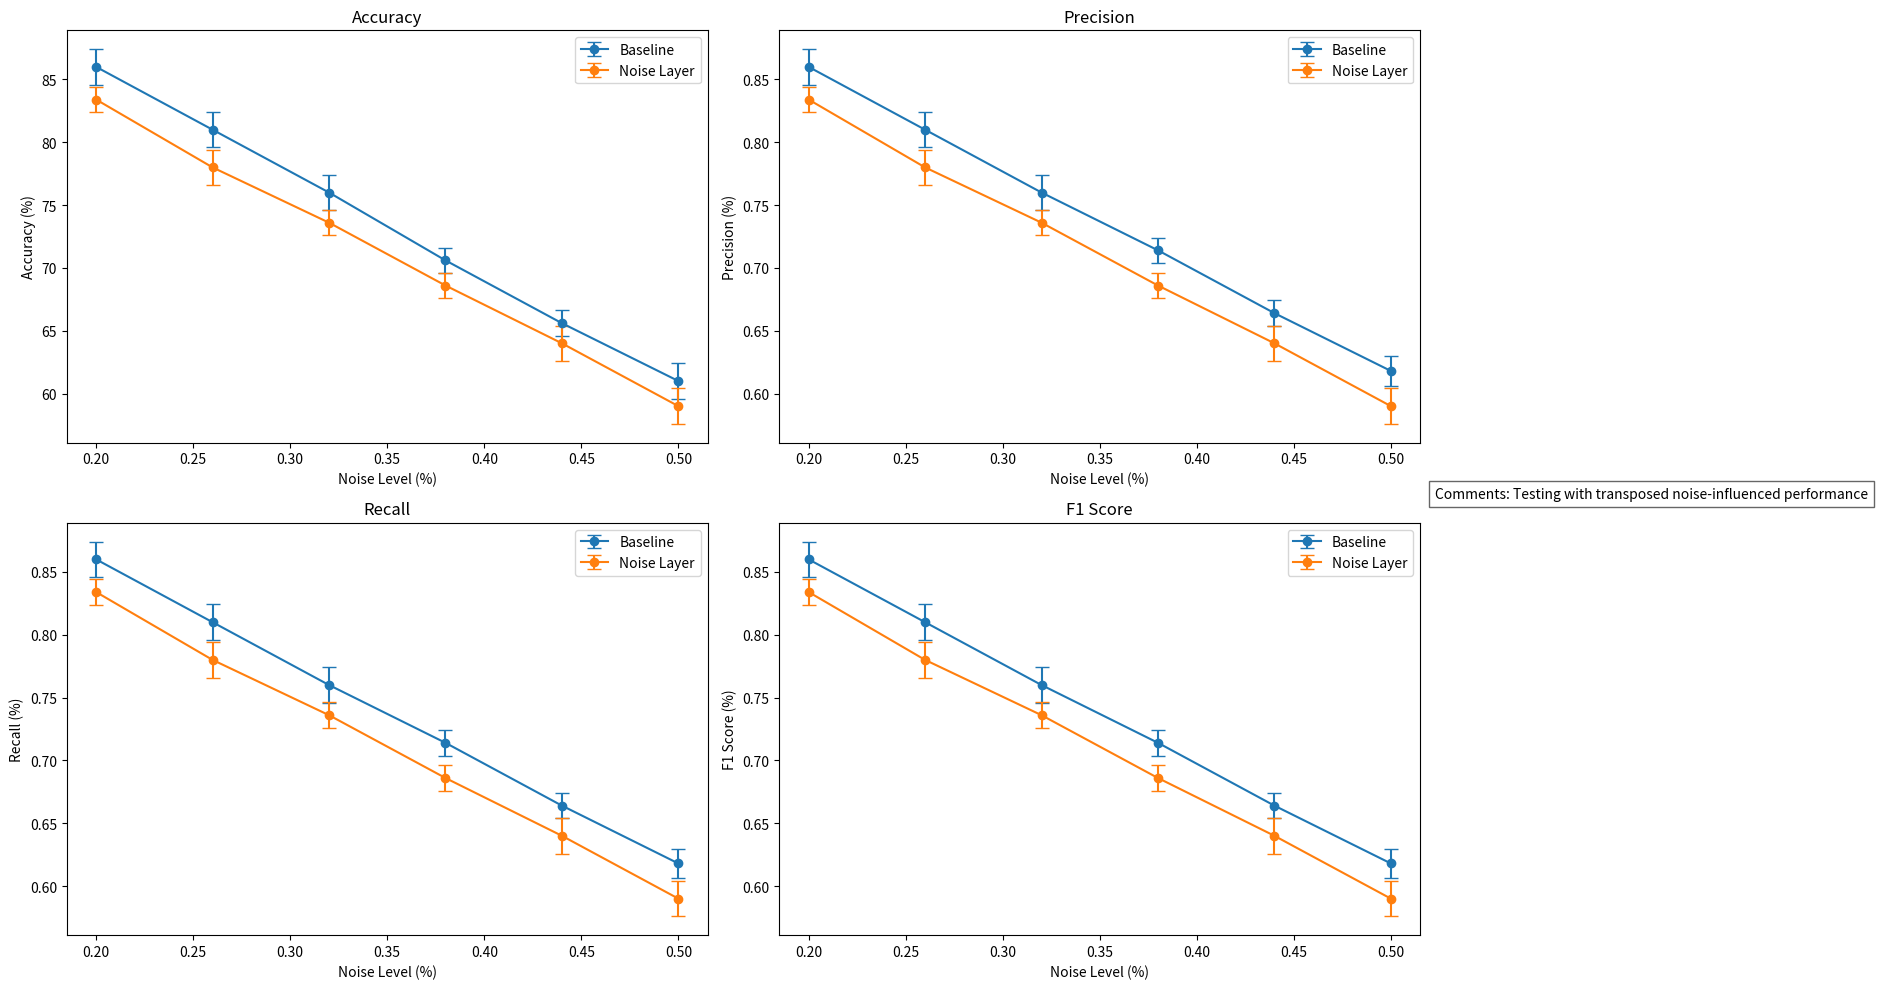

This figure's Python source: (Note: this script raises an exception after producing the figure.)
import numpy as np
import matplotlib.pyplot as plt
from datetime import datetime


def plot_comparison_figure(noise_levels, plot_name="baseline_vs_noise_adaptation", **kwargs):
    # Data from the log
    baseline_accuracy = kwargs['baseline_accuracy']
    noise_layer_accuracy = kwargs['noise_layer_accuracy']

    baseline_precision = kwargs['baseline_precision']
    noise_layer_precision = kwargs['noise_layer_precision']

    baseline_recall = kwargs['baseline_recall']
    noise_layer_recall = kwargs['noise_layer_recall']

    baseline_f1 = kwargs['baseline_f1']
    noise_layer_f1 = kwargs['noise_layer_f1']

    # Assuming the data for each metric is provided as an array of arrays (5 seeds)
    baseline_accuracy = np.array(baseline_accuracy)
    noise_layer_accuracy = np.array(noise_layer_accuracy)

    baseline_precision = np.array(baseline_precision)
    noise_layer_precision = np.array(noise_layer_precision)

    baseline_recall = np.array(baseline_recall)
    noise_layer_recall = np.array(noise_layer_recall)

    baseline_f1 = np.array(baseline_f1)
    noise_layer_f1 = np.array(noise_layer_f1)

    # Calculate means and standard deviations
    baseline_accuracy_mean = baseline_accuracy.mean(axis=0)
    noise_layer_accuracy_mean = noise_layer_accuracy.mean(axis=0)
    baseline_accuracy_std = baseline_accuracy.std(axis=0)
    noise_layer_accuracy_std = noise_layer_accuracy.std(axis=0)

    baseline_precision_mean = baseline_precision.mean(axis=0)
    noise_layer_precision_mean = noise_layer_precision.mean(axis=0)
    baseline_precision_std = baseline_precision.std(axis=0)
    noise_layer_precision_std = noise_layer_precision.std(axis=0)

    baseline_recall_mean = baseline_recall.mean(axis=0)
    noise_layer_recall_mean = noise_layer_recall.mean(axis=0)
    baseline_recall_std = baseline_recall.std(axis=0)
    noise_layer_recall_std = noise_layer_recall.std(axis=0)

    baseline_f1_mean = baseline_f1.mean(axis=0)
    noise_layer_f1_mean = noise_layer_f1.mean(axis=0)
    baseline_f1_std = baseline_f1.std(axis=0)
    noise_layer_f1_std = noise_layer_f1.std(axis=0)

    # Model info from kwargs
    model_info = kwargs.get('model_info', {})

    # Format model info for display
    model_info_text = '\n'.join([f'{key}: {value}' for key, value in model_info.items()])

    # Plotting
    plt.figure(figsize=(16, 10))

    # Accuracy
    plt.subplot(2, 2, 1)
    plt.errorbar(noise_levels, baseline_accuracy_mean, yerr=baseline_accuracy_std, marker='o', label='Baseline', capsize=5)
    plt.errorbar(noise_levels, noise_layer_accuracy_mean, yerr=noise_layer_accuracy_std, marker='o', label='Noise Layer', capsize=5)
    plt.title('Accuracy')
    plt.xlabel('Noise Level (%)')
    plt.ylabel('Accuracy (%)')
    plt.legend()

    # Precision
    plt.subplot(2, 2, 2)
    plt.errorbar(noise_levels, baseline_precision_mean, yerr=baseline_precision_std, marker='o', label='Baseline', capsize=5)
    plt.errorbar(noise_levels, noise_layer_precision_mean, yerr=noise_layer_precision_std, marker='o', label='Noise Layer', capsize=5)
    plt.title('Precision')
    plt.xlabel('Noise Level (%)')
    plt.ylabel('Precision (%)')
    plt.legend()

    # Recall
    plt.subplot(2, 2, 3)
    plt.errorbar(noise_levels, baseline_recall_mean, yerr=baseline_recall_std, marker='o', label='Baseline', capsize=5)
    plt.errorbar(noise_levels, noise_layer_recall_mean, yerr=noise_layer_recall_std, marker='o', label='Noise Layer', capsize=5)
    plt.title('Recall')
    plt.xlabel('Noise Level (%)')
    plt.ylabel('Recall (%)')
    plt.legend()

    # F1 Score
    plt.subplot(2, 2, 4)
    plt.errorbar(noise_levels, baseline_f1_mean, yerr=baseline_f1_std, marker='o', label='Baseline', capsize=5)
    plt.errorbar(noise_levels, noise_layer_f1_mean, yerr=noise_layer_f1_std, marker='o', label='Noise Layer', capsize=5)
    plt.title('F1 Score')
    plt.xlabel('Noise Level (%)')
    plt.ylabel('F1 Score (%)')
    plt.legend()

    # Add model and hyperparameter info as a text box
    plt.gcf().text(0.90, 0.5, model_info_text, fontsize=10, verticalalignment='center', bbox=dict(facecolor='white', alpha=0.6))

    plt.tight_layout(rect=(0, 0, 0.9, 1))  # Adjust to make room for the textbox

    current_time = datetime.now().strftime("%Y-%m-%d_%H-%M")
    plot_name = f"plots/{plot_name}_{current_time}.png"

    # Save the plot with the new name
    plt.savefig(plot_name)
    plt.show()


if __name__ == "__main__":
    # Updated noise levels
    NOISE_LEVELS = np.linspace(0.2, 0.5, 6)
    # Define the number of noise levels and seeds
    num_noise_levels = 6
    num_seeds = 5

    # Adjusted dummy values for baseline accuracy with performance decreasing across noise levels for each seed
    multiple_seed_baseline_accuracy = [
        [88, 83, 78, 72, 67, 62],  # Seed 1
        [87, 82, 77, 71, 66, 61],  # Seed 2
        [86, 81, 76, 70, 65, 60],  # Seed 3
        [84, 79, 75, 69, 64, 59],  # Seed 4
        [85, 80, 74, 71, 66, 63]  # Seed 5
    ]

    # Adjusted dummy values for noise layer accuracy
    multiple_seed_noise_layer_accuracy = [
        [85, 80, 75, 70, 65, 60],  # Seed 1
        [84, 79, 74, 69, 64, 59],  # Seed 2
        [83, 78, 73, 68, 63, 58],  # Seed 3
        [82, 76, 72, 67, 62, 57],  # Seed 4
        [83, 77, 74, 69, 66, 61]  # Seed 5
    ]

    # Adjusted dummy values for baseline precision
    multiple_seed_baseline_precision = [
        [0.88, 0.83, 0.78, 0.73, 0.68, 0.63],  # Seed 1
        [0.87, 0.82, 0.77, 0.72, 0.67, 0.62],  # Seed 2
        [0.86, 0.81, 0.76, 0.71, 0.66, 0.61],  # Seed 3
        [0.84, 0.79, 0.75, 0.70, 0.65, 0.60],  # Seed 4
        [0.85, 0.80, 0.74, 0.71, 0.66, 0.63]  # Seed 5
    ]

    # Adjusted dummy values for noise layer precision
    multiple_seed_noise_layer_precision = [
        [0.85, 0.80, 0.75, 0.70, 0.65, 0.60],  # Seed 1
        [0.84, 0.79, 0.74, 0.69, 0.64, 0.59],  # Seed 2
        [0.83, 0.78, 0.73, 0.68, 0.63, 0.58],  # Seed 3
        [0.82, 0.76, 0.72, 0.67, 0.62, 0.57],  # Seed 4
        [0.83, 0.77, 0.74, 0.69, 0.66, 0.61]  # Seed 5
    ]

    # Adjusted dummy values for baseline recall
    multiple_seed_baseline_recall = [
        [0.88, 0.83, 0.78, 0.73, 0.68, 0.63],  # Seed 1
        [0.87, 0.82, 0.77, 0.72, 0.67, 0.62],  # Seed 2
        [0.86, 0.81, 0.76, 0.71, 0.66, 0.61],  # Seed 3
        [0.84, 0.79, 0.75, 0.70, 0.65, 0.60],  # Seed 4
        [0.85, 0.80, 0.74, 0.71, 0.66, 0.63]  # Seed 5
    ]

    # Adjusted dummy values for noise layer recall
    multiple_seed_noise_layer_recall = [
        [0.85, 0.80, 0.75, 0.70, 0.65, 0.60],  # Seed 1
        [0.84, 0.79, 0.74, 0.69, 0.64, 0.59],  # Seed 2
        [0.83, 0.78, 0.73, 0.68, 0.63, 0.58],  # Seed 3
        [0.82, 0.76, 0.72, 0.67, 0.62, 0.57],  # Seed 4
        [0.83, 0.77, 0.74, 0.69, 0.66, 0.61]  # Seed 5
    ]

    # Adjusted dummy values for baseline F1 score
    multiple_seed_baseline_f1 = [
        [0.88, 0.83, 0.78, 0.73, 0.68, 0.63],  # Seed 1
        [0.87, 0.82, 0.77, 0.72, 0.67, 0.62],  # Seed 2
        [0.86, 0.81, 0.76, 0.71, 0.66, 0.61],  # Seed 3
        [0.84, 0.79, 0.75, 0.70, 0.65, 0.60],  # Seed 4
        [0.85, 0.80, 0.74, 0.71, 0.66, 0.63]  # Seed 5
    ]

    # Adjusted dummy values for noise layer F1 score
    multiple_seed_noise_layer_f1 = [
        [0.85, 0.80, 0.75, 0.70, 0.65, 0.60],  # Seed 1
        [0.84, 0.79, 0.74, 0.69, 0.64, 0.59],  # Seed 2
        [0.83, 0.78, 0.73, 0.68, 0.63, 0.58],  # Seed 3
        [0.82, 0.76, 0.72, 0.67, 0.62, 0.57],  # Seed 4
        [0.83, 0.77, 0.74, 0.69, 0.66, 0.61]  # Seed 5
    ]

    plot_comparison_figure(
        noise_levels=NOISE_LEVELS,
        baseline_accuracy=multiple_seed_baseline_accuracy,
        noise_layer_accuracy=multiple_seed_noise_layer_accuracy,
        baseline_precision=multiple_seed_baseline_precision,
        noise_layer_precision=multiple_seed_noise_layer_precision,
        baseline_recall=multiple_seed_baseline_recall,
        noise_layer_recall=multiple_seed_noise_layer_recall,
        baseline_f1=multiple_seed_baseline_f1,
        noise_layer_f1=multiple_seed_noise_layer_f1,
        model_info={"Comments": "Testing with transposed noise-influenced performance"}
    )
